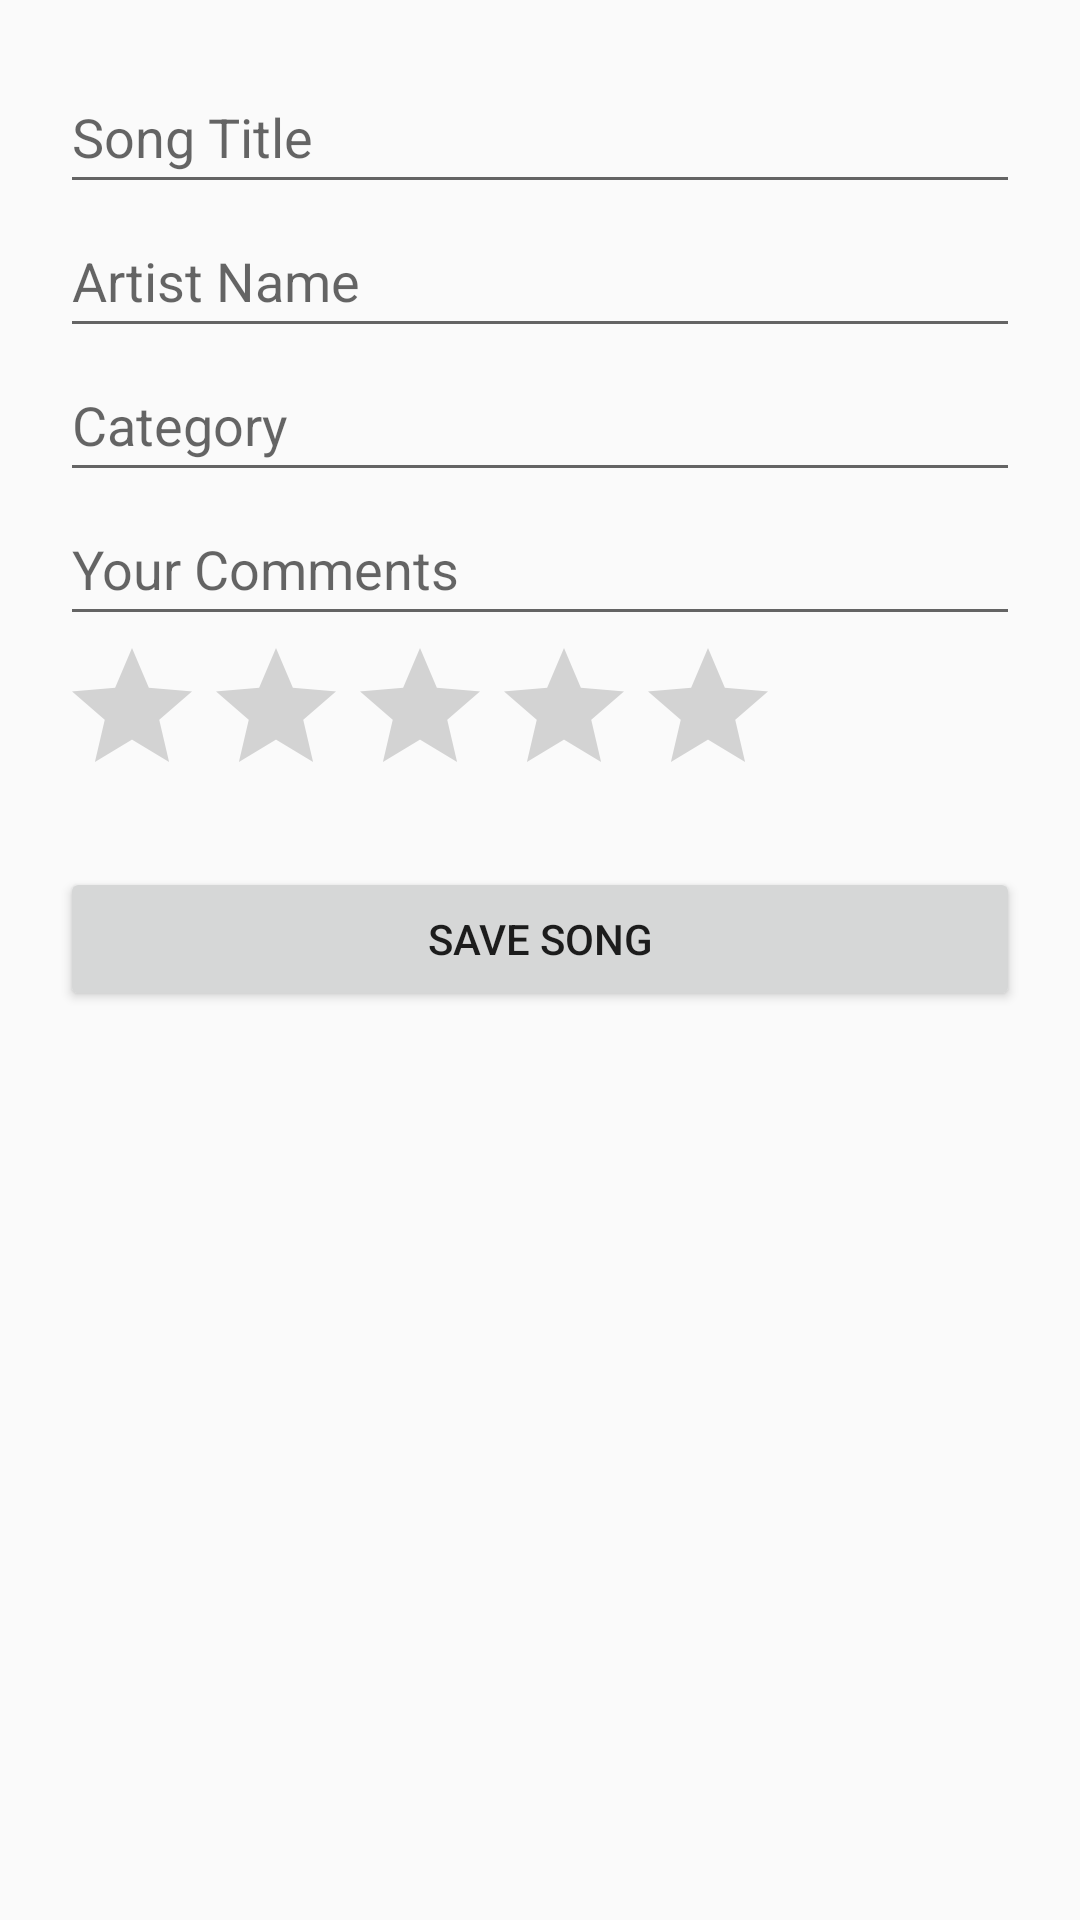

Produce the Android XML layout that renders to this screen, including the resource entries it uses.
<!-- AndroidManifest.xml: application theme Theme.AppCompat.Light.DarkActionBar -->
<!-- res/layout/song.xml -->
<?xml version="1.0" encoding="utf-8"?>
<ScrollView xmlns:android="http://schemas.android.com/apk/res/android"
    xmlns:tools="http://schemas.android.com/tools"
    android:padding="20dp"
    android:layout_width="match_parent"
    android:layout_height="match_parent">

    <LinearLayout android:orientation="vertical"
        android:layout_width="match_parent"
        android:layout_height="wrap_content">

        <EditText
            android:id="@+id/etTitle"
            android:layout_width="match_parent"
            android:layout_height="wrap_content"
            android:hint="Song Title"
            android:minHeight="48dp"
            tools:ignore="Autofill,HardcodedText,TextFields,VisualLintTextFieldSize" />

        <EditText
            android:id="@+id/etArtist"
            android:layout_width="match_parent"
            android:layout_height="wrap_content"
            android:hint="Artist Name"
            android:minHeight="48dp"
            tools:ignore="Autofill,HardcodedText,TextFields,VisualLintTextFieldSize" />

        <EditText
            android:id="@+id/etCategory"
            android:layout_width="match_parent"
            android:layout_height="wrap_content"
            android:hint="Category"
            android:minHeight="48dp"
            tools:ignore="Autofill,HardcodedText,TextFields,VisualLintTextFieldSize" />

        <EditText
            android:id="@+id/etComments"
            android:layout_width="match_parent"
            android:layout_height="wrap_content"
            android:hint="Your Comments"
            android:minHeight="48dp"
            tools:ignore="Autofill,HardcodedText,TextFields,VisualLintTextFieldSize" />

        <RatingBar
            android:id="@+id/ratingBar"
            android:numStars="5"
            android:stepSize="1.0"
            android:layout_width="wrap_content"
            android:layout_height="wrap_content" />

        <Button
            android:id="@+id/btnSave"
            android:text="Save Song"
            android:layout_marginTop="20dp"
            android:layout_width="match_parent"
            android:layout_height="wrap_content"
            tools:ignore="HardcodedText,VisualLintButtonSize" />

    </LinearLayout>
</ScrollView>
<!-- resources referenced by this layout -->
<resources>

</resources>
